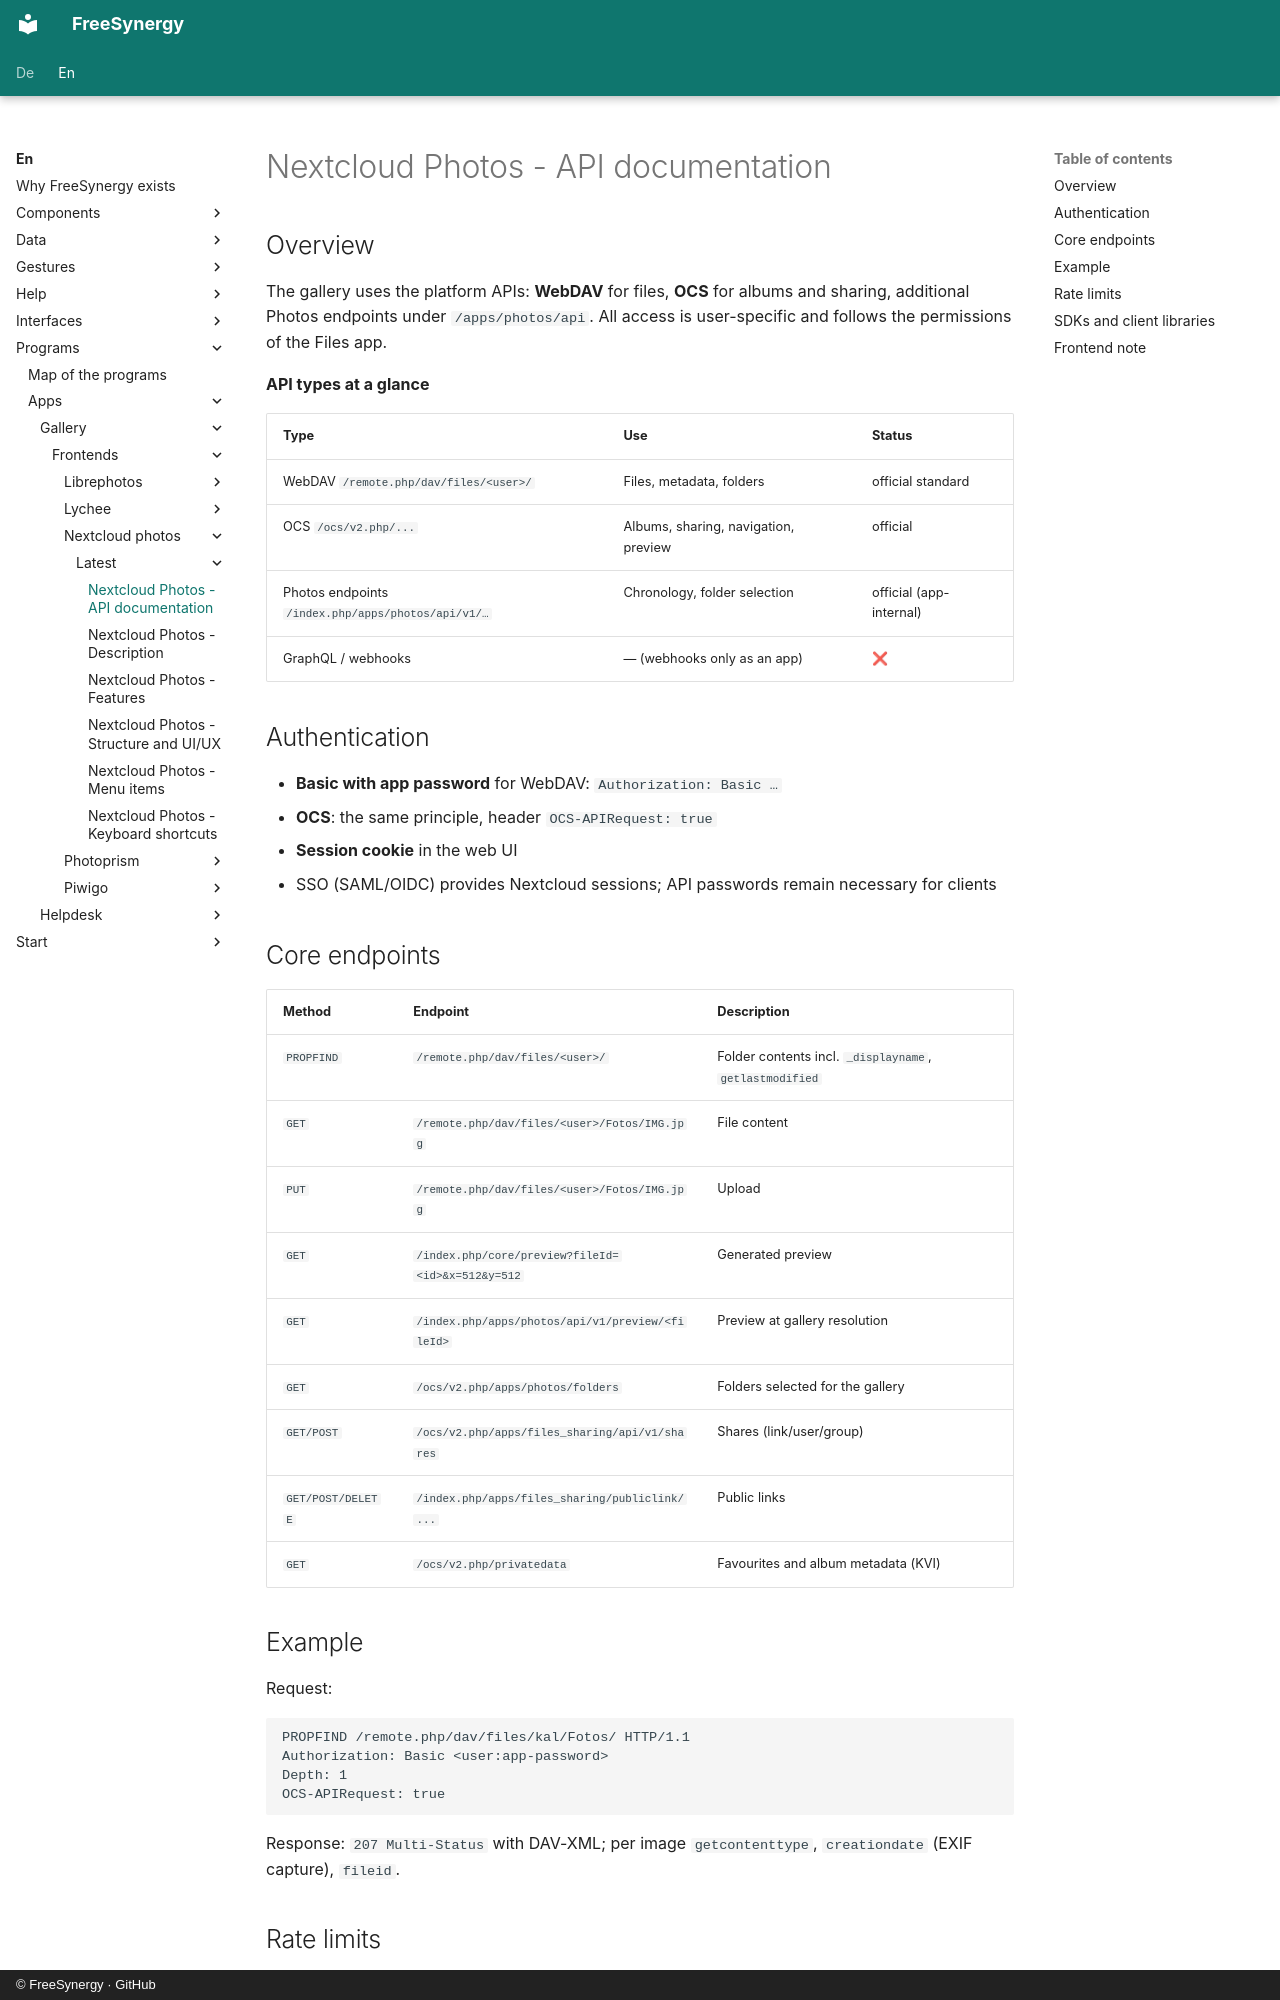

repository: FreeSynergy/fs-documentation · page: en/programs/apps/gallery/frontends/nextcloud-photos/latest/api/index.html · generator: mkdocs · copyright: © FreeSynergy · GitHub

# Nextcloud Photos - API documentation

## Overview

The gallery uses the platform APIs: **WebDAV** for files, **OCS** for albums and sharing, additional Photos endpoints under `/apps/photos/api`. All access is user-specific and follows the permissions of the Files app.

**API types at a glance**

| Type | Use | Status |
|------|-----|--------|
| WebDAV `/remote.php/dav/files/<user>/` | Files, metadata, folders | official standard |
| OCS `/ocs/v2.php/...` | Albums, sharing, navigation, preview | official |
| Photos endpoints `/index.php/apps/photos/api/v1/…` | Chronology, folder selection | official (app-internal) |
| GraphQL / webhooks | — (webhooks only as an app) | ❌ |

## Authentication

- **Basic with app password** for WebDAV: `Authorization: Basic …`
- **OCS**: the same principle, header `OCS-APIRequest: true`
- **Session cookie** in the web UI
- SSO (SAML/OIDC) provides Nextcloud sessions; API passwords remain necessary for clients

## Core endpoints

| Method | Endpoint | Description |
|--------|----------|-------------|
| `PROPFIND` | `/remote.php/dav/files/<user>/` | Folder contents incl. `_displayname`, `getlastmodified` |
| `GET` | `/remote.php/dav/files/<user>/Fotos/IMG.jpg` | File content |
| `PUT` | `/remote.php/dav/files/<user>/Fotos/IMG.jpg` | Upload |
| `GET` | `/index.php/core/preview?fileId=<id>&x=512&y=512` | Generated preview |
| `GET` | `/index.php/apps/photos/api/v1/preview/<fileId>` | Preview at gallery resolution |
| `GET` | `/ocs/v2.php/apps/photos/folders` | Folders selected for the gallery |
| `GET/POST` | `/ocs/v2.php/apps/files_sharing/api/v1/shares` | Shares (link/user/group) |
| `GET/POST/DELETE` | `/index.php/apps/files_sharing/publiclink/...` | Public links |
| `GET` | `/ocs/v2.php/privatedata` | Favourites and album metadata (KVI) |

## Example

Request:

```http
PROPFIND /remote.php/dav/files/kal/Fotos/ HTTP/1.1
Authorization: Basic <user:app-password>
Depth: 1
OCS-APIRequest: true
```

Response: `207 Multi-Status` with DAV-XML; per image `getcontenttype`, `creationdate` (EXIF capture), `fileid`.

## Rate limits

No API quotas; throttling comes from PHP worker limits, the `throttling` app (login) and the reverse-proxy configuration.
